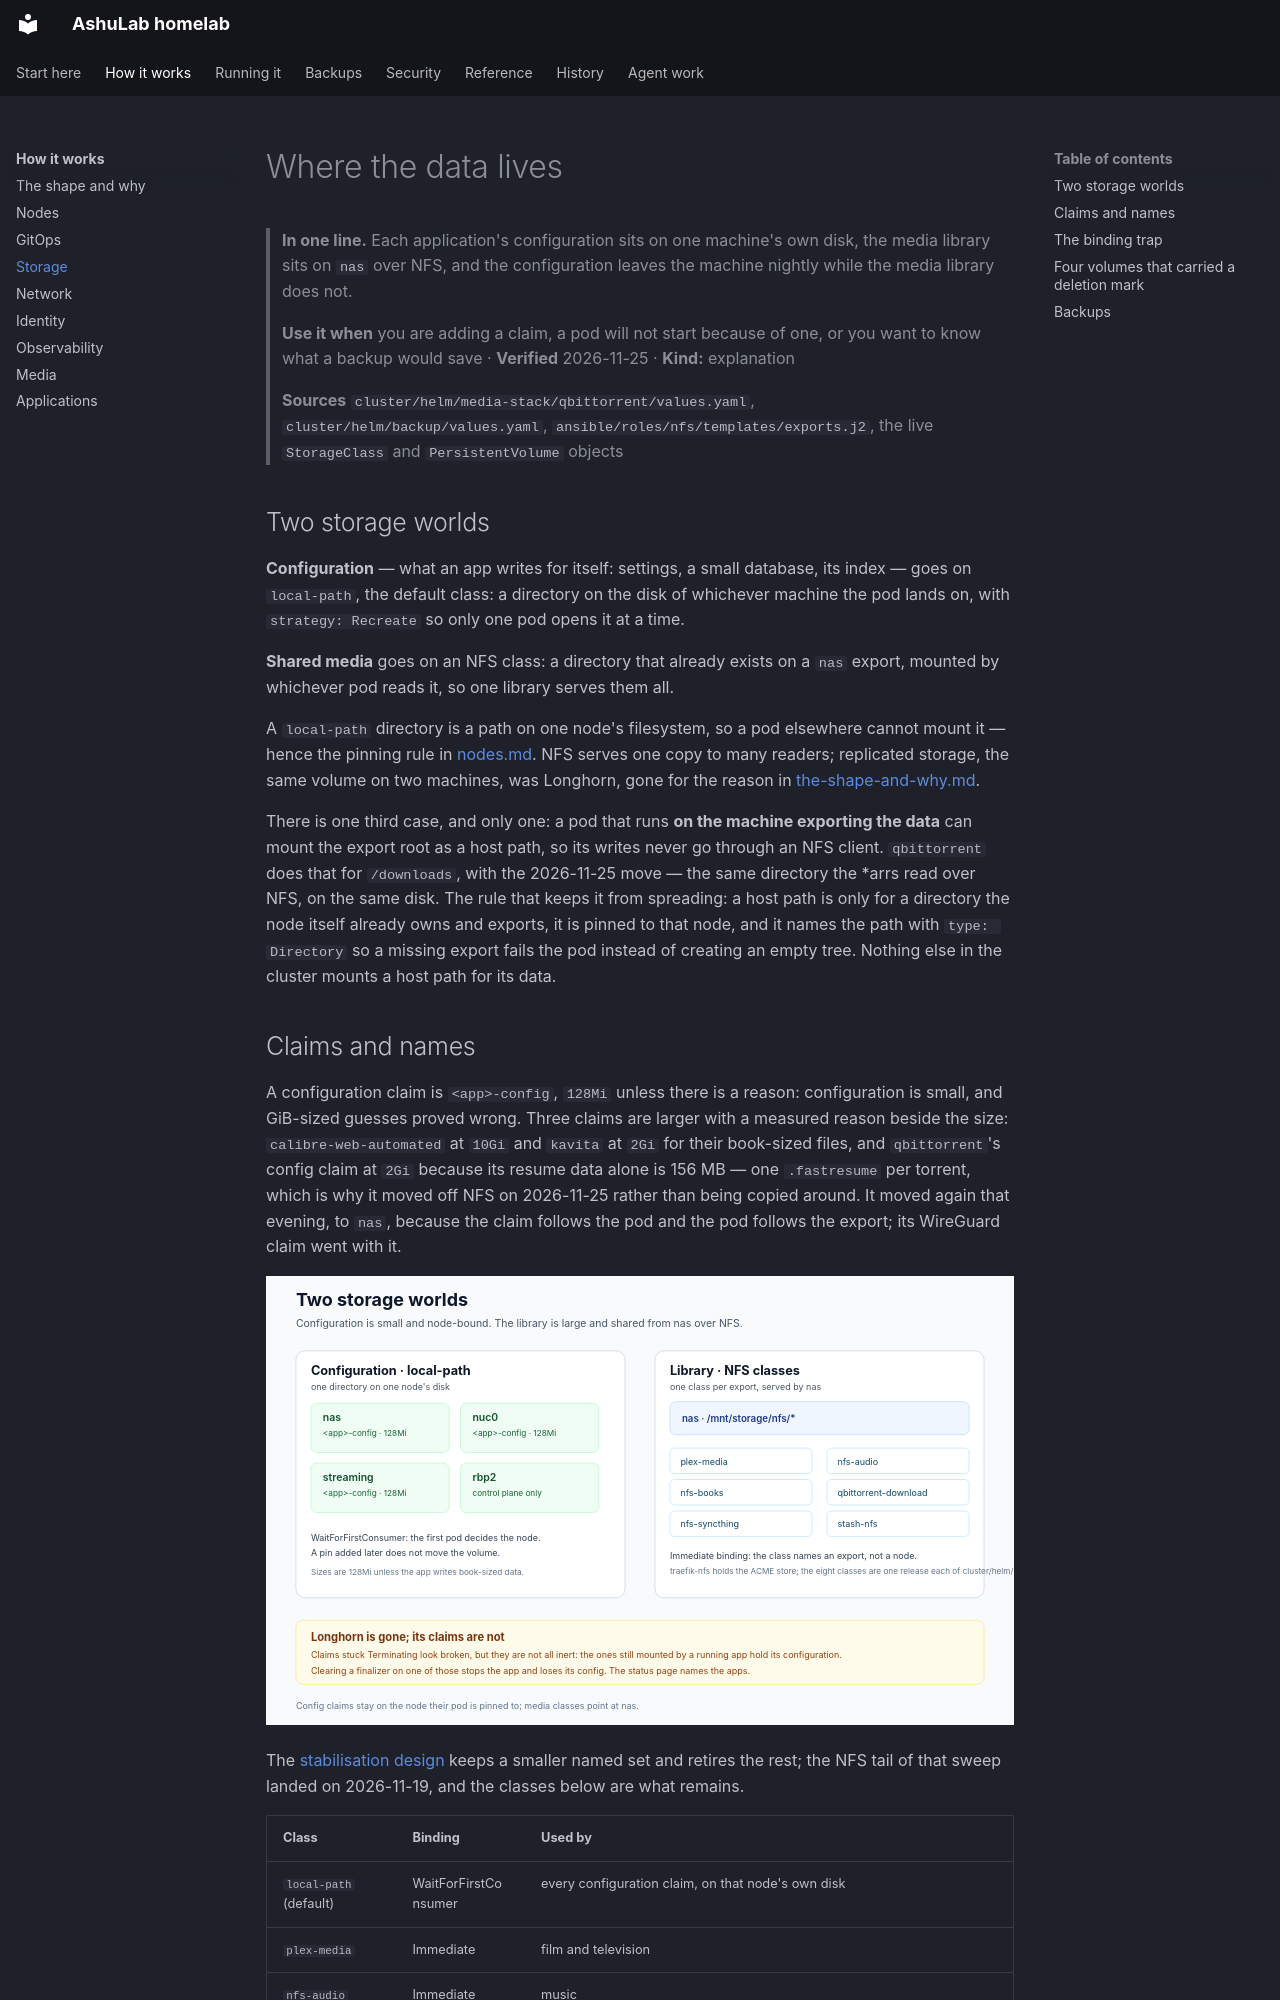

repository: vyrtualsynthese/homelab · page: how-it-works/storage/index.html · generator: mkdocs

# Where the data lives

> **In one line.** Each application's configuration sits on one machine's own disk, the media library
> sits on `nas` over NFS, and the configuration leaves the machine nightly while the media library does
> not.
>
> **Use it when** you are adding a claim, a pod will not start because of one, or you want to know what
> a backup would save · **Verified** 2026-11-25 · **Kind:** explanation
>
> **Sources** `cluster/helm/media-stack/qbittorrent/values.yaml`,
> `cluster/helm/backup/values.yaml`, `ansible/roles/nfs/templates/exports.j2`, the live
> `StorageClass` and `PersistentVolume` objects

## Two storage worlds

**Configuration** — what an app writes for itself: settings, a small database, its index — goes on
`local-path`, the default class: a directory on the disk of whichever machine the pod lands on, with
`strategy: Recreate` so only one pod opens it at a time.

**Shared media** goes on an NFS class: a directory that already exists on a `nas` export, mounted by
whichever pod reads it, so one library serves them all.

A `local-path` directory is a path on one node's filesystem, so a pod elsewhere cannot mount it —
hence the pinning rule in [nodes.md](nodes.md). NFS serves one copy to many readers; replicated
storage, the same volume on two machines, was Longhorn, gone for the reason in
[the-shape-and-why.md](the-shape-and-why.md).

There is one third case, and only one: a pod that runs **on the machine exporting the data** can mount
the export root as a host path, so its writes never go through an NFS client. `qbittorrent` does that
for `/downloads`, with the 2026-11-25 move — the same directory the *arrs read over NFS, on the same
disk. The
rule that keeps it from spreading: a host path is only for a directory the node itself already owns
and exports, it is pinned to that node, and it names the path with `type: Directory` so a missing
export fails the pod instead of creating an empty tree. Nothing else in the cluster mounts a host
path for its data.
